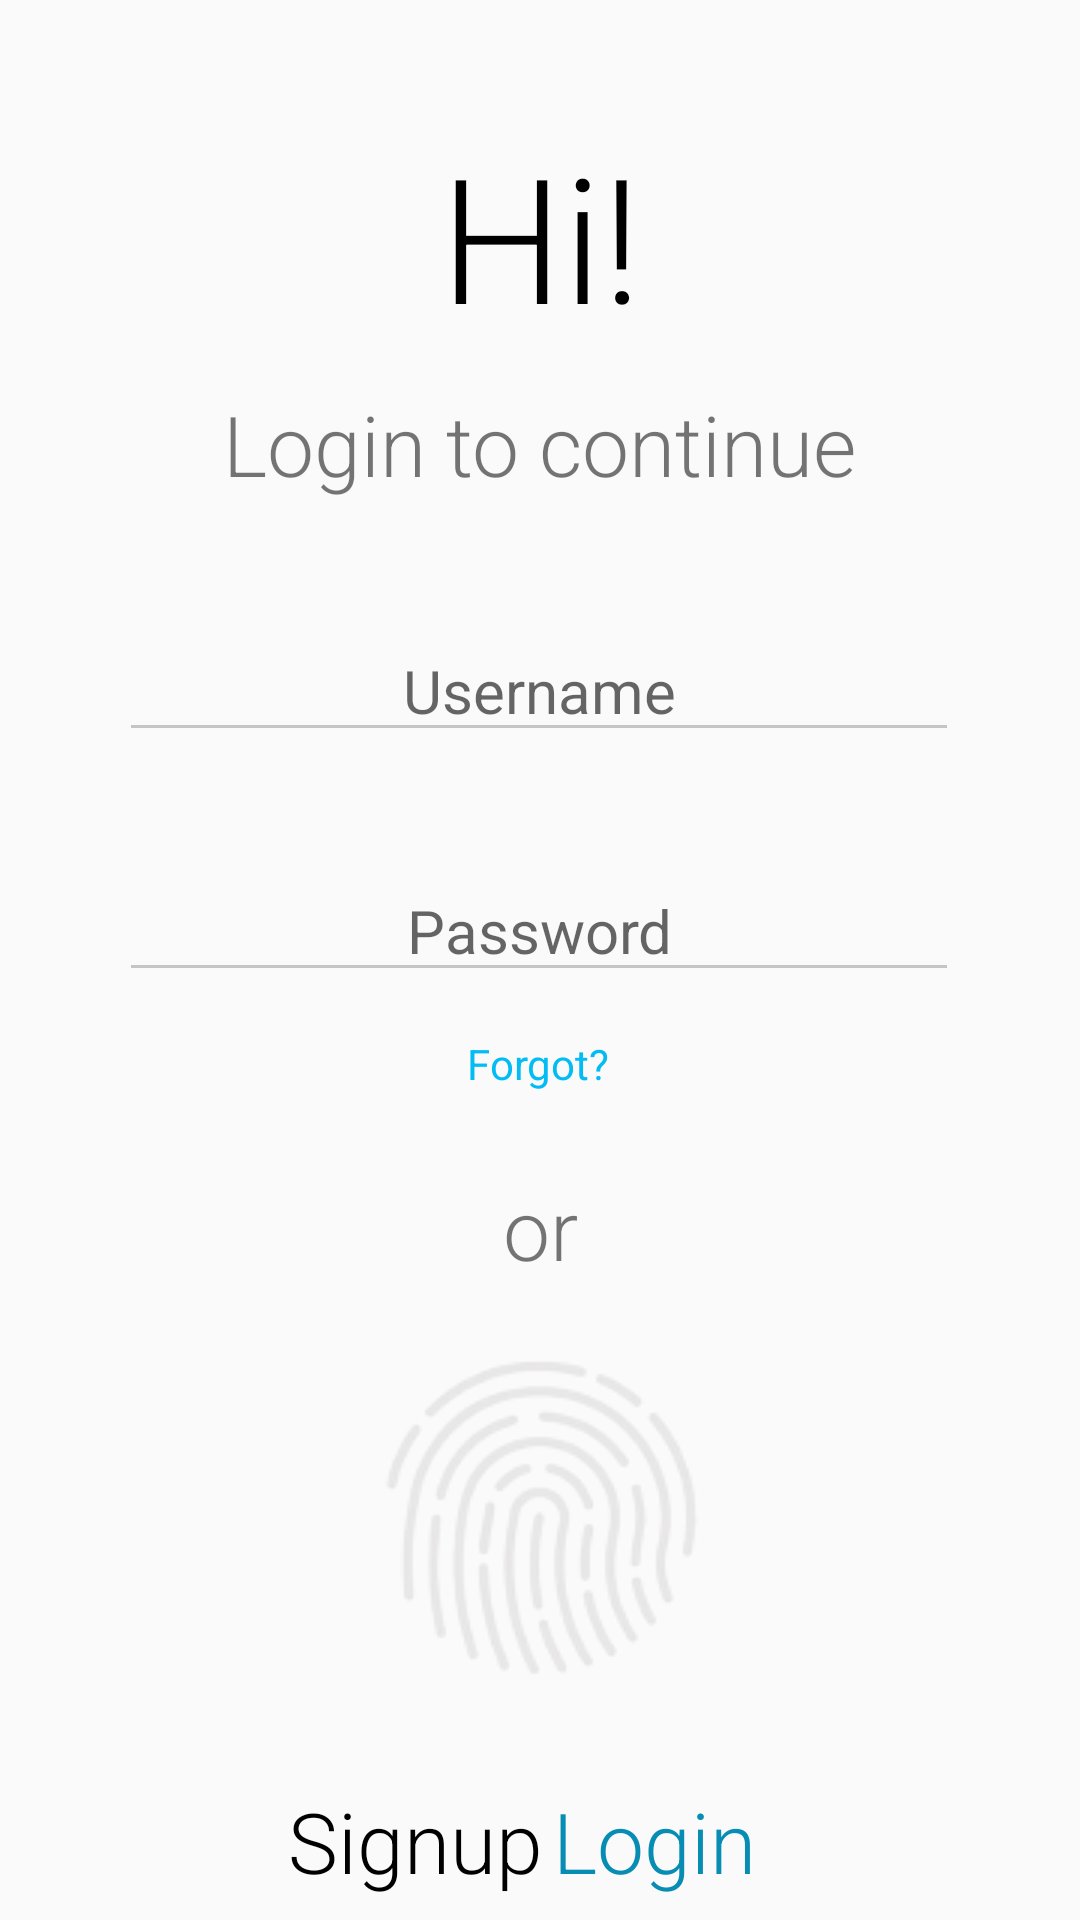

The Android layout XML behind this screen, and the referenced resources:
<!-- AndroidManifest.xml: application theme AppTheme -->
<!-- res/layout/activity_main.xml -->
<?xml version="1.0" encoding="utf-8"?>
<androidx.constraintlayout.widget.ConstraintLayout
        xmlns:android="http://schemas.android.com/apk/res/android"
        xmlns:tools="http://schemas.android.com/tools"
        xmlns:app="http://schemas.android.com/apk/res-auto"
        android:layout_width="match_parent"
        android:layout_height="match_parent"
        tools:context=".MainActivity">

    <TextView
            android:layout_width="wrap_content"
            android:layout_height="wrap_content"
            android:text="@string/title"
            app:layout_constraintLeft_toLeftOf="parent"
            app:layout_constraintRight_toRightOf="parent"
            app:layout_constraintTop_toTopOf="parent" android:layout_marginTop="40dp" android:textColor="#000000"
            android:fontFamily="sans-serif-light"
            android:textSize="@dimen/headline" android:id="@+id/textView2"/>
    <TextView
            android:text="@string/subtitle"
            android:layout_width="wrap_content"
            android:layout_height="wrap_content"
            android:id="@+id/textView" android:layout_marginTop="12dp"
            app:layout_constraintTop_toBottomOf="@+id/textView2" app:layout_constraintEnd_toEndOf="parent"
            android:layout_marginEnd="8dp" app:layout_constraintStart_toStartOf="parent"
            android:layout_marginStart="8dp" android:textSize="@dimen/subtitle" android:fontFamily="sans-serif-light"/>
    <EditText
            android:layout_width="@dimen/textboxWidth"
            android:layout_height="wrap_content"
            android:inputType="textPersonName"
            android:ems="10"
            android:id="@+id/usernameText"
            android:layout_marginStart="8dp"
            app:layout_constraintStart_toStartOf="parent"
            android:layout_marginEnd="8dp"
            app:layout_constraintEnd_toEndOf="parent"
            android:layout_marginTop="40dp"
            app:layout_constraintTop_toBottomOf="@+id/textView"
            app:layout_constraintHorizontal_bias="0.495"
            android:hint="@string/username" android:textColor="#000000"
            android:textSize="@dimen/textboxes"
            android:textAlignment="center"/>
    <Button
            android:text="@string/forgot"
            android:layout_width="wrap_content"
            android:layout_height="wrap_content"
            android:id="@+id/forgotButton"
            app:layout_constraintEnd_toEndOf="parent"
            android:layout_marginEnd="8dp" app:layout_constraintStart_toStartOf="parent"
            android:layout_marginStart="8dp" app:layout_constraintHorizontal_bias="0.498"
            style="@style/Widget.AppCompat.Button.Borderless" android:textColor="@color/mainLight"
            android:fontFamily="sans-serif" android:textSize="14sp" android:textAllCaps="false"
            app:layout_constraintTop_toBottomOf="@+id/passwordText"/>
    <TextView
            android:text="@string/or"
            android:layout_width="wrap_content"
            android:layout_height="wrap_content"
            android:id="@+id/textView3" android:layout_marginTop="12dp"
            app:layout_constraintTop_toBottomOf="@+id/forgotButton" app:layout_constraintEnd_toEndOf="parent"
            android:layout_marginEnd="8dp" app:layout_constraintStart_toStartOf="parent"
            android:layout_marginStart="8dp" android:textSize="@dimen/subtitle" android:fontFamily="sans-serif-light"/>
    <ImageView
            android:layout_width="wrap_content"
            android:layout_height="wrap_content" app:srcCompat="@drawable/fingerprint"
            android:id="@+id/imageView"
            app:layout_constraintTop_toBottomOf="@+id/textView3" app:layout_constraintEnd_toEndOf="parent"
            android:layout_marginEnd="8dp" app:layout_constraintStart_toStartOf="parent"
            android:layout_marginStart="8dp" android:layout_marginTop="20dp"
            android:contentDescription="@string/fingerprint"/>
    <Button
            android:text="@string/signup"
            android:layout_width="wrap_content"
            android:layout_height="wrap_content"
            android:id="@+id/signupButton"
            app:layout_constraintStart_toStartOf="parent" android:layout_marginStart="84dp"
            android:layout_marginTop="24dp" app:layout_constraintTop_toBottomOf="@+id/imageView"
            android:textAllCaps="false" style="@style/Widget.AppCompat.Button.Borderless"
            android:textColor="#000000" android:textSize="@dimen/subtitle" android:fontFamily="sans-serif-light"
            android:layout_marginBottom="8dp" app:layout_constraintBottom_toBottomOf="parent"
            app:layout_constraintVertical_bias="0.0"/>
    <Button
            android:text="@string/login"
            android:layout_width="wrap_content"
            android:layout_height="wrap_content"
            android:id="@+id/loginButton" app:layout_constraintEnd_toEndOf="parent" android:layout_marginEnd="96dp"
            android:layout_marginTop="24dp" app:layout_constraintTop_toBottomOf="@+id/imageView"
            android:textAllCaps="false" style="@style/Widget.AppCompat.Button.Borderless"
            android:fontFamily="sans-serif-light" android:textColor="@color/mainDark"
            android:textSize="@dimen/subtitle" android:layout_marginBottom="8dp"
            app:layout_constraintBottom_toBottomOf="parent" app:layout_constraintVertical_bias="0.0"/>
    <EditText
            android:layout_width="@dimen/textboxWidth"
            android:layout_height="wrap_content"
            android:inputType="textPassword"
            android:textColorHighlight="@color/mainLight"
            android:ems="10"
            android:id="@+id/passwordText"
            android:layout_marginTop="36dp"
            app:layout_constraintTop_toBottomOf="@+id/usernameText"
            android:layout_marginEnd="8dp"
            app:layout_constraintEnd_toEndOf="parent"
            android:layout_marginStart="8dp"
            app:layout_constraintStart_toStartOf="parent"
            android:hint="@string/password"
            android:textSize="@dimen/textboxes"
            android:textAlignment="center"
            android:textColor="#000000"
            app:layout_constraintHorizontal_bias="0.495"/>

</androidx.constraintlayout.widget.ConstraintLayout>
<!-- resources referenced by this layout -->
<resources>
  <color name="mainDark">#078CB4</color>
  <color name="mainLight">#03BCF4</color>
  <dimen name="headline">58sp</dimen>
  <dimen name="subtitle">28sp</dimen>
  <dimen name="textboxWidth">280sp</dimen>
  <dimen name="textboxes">20sp</dimen>
  <!-- drawable fingerprint: png bitmap (drawable, 14394 bytes) -->
  <string name="fingerprint">Fingerprint</string>
  <string name="forgot">Forgot?</string>
  <string name="login">Login</string>
  <string name="or">or</string>
  <string name="password">Password</string>
  <string name="signup">Signup</string>
  <string name="subtitle">Login to continue</string>
  <string name="title">Hi!</string>
  <string name="username">Username</string>
  <style name="AppTheme" parent="Theme.AppCompat.Light.NoActionBar">
          
          <item name="colorPrimary">@color/mainLight</item>
          <item name="colorPrimaryDark">@color/mainLight</item>
          <item name="colorAccent">@color/mainLight</item>
          <item name="colorControlNormal">#c5c5c5</item>
          <item name="colorControlActivated">@color/mainLight</item>
          <item name="colorControlHighlight">@color/mainLight</item>
      </style>
</resources>
